4-way image classification set "RenalVision" from GitHub (anaswaraku/RenalVision); label vocabulary: cyst, normal, stone, tumor.

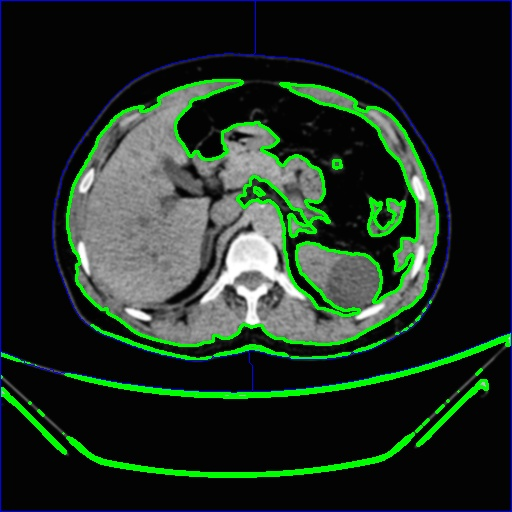
Label: cyst

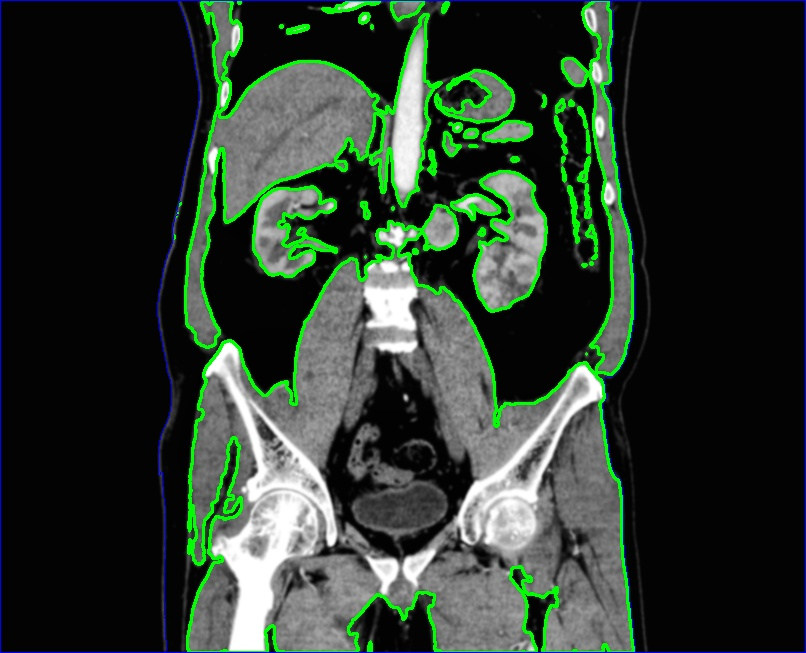
Label: tumor

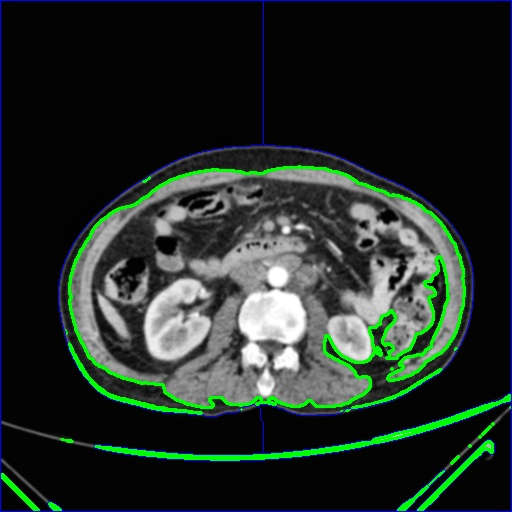
Label: normal

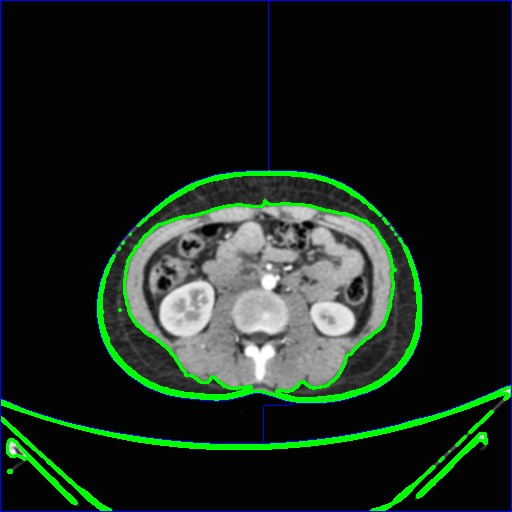
Label: normal

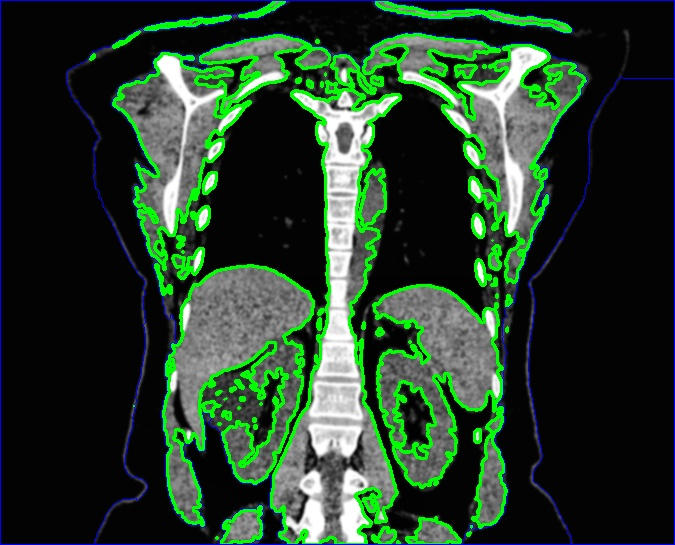
Label: cyst

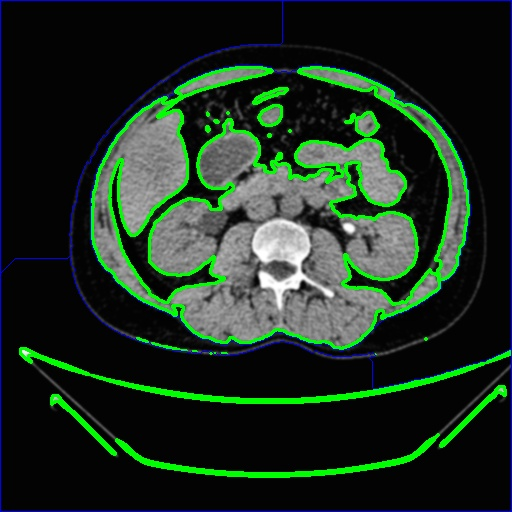
Label: stone
